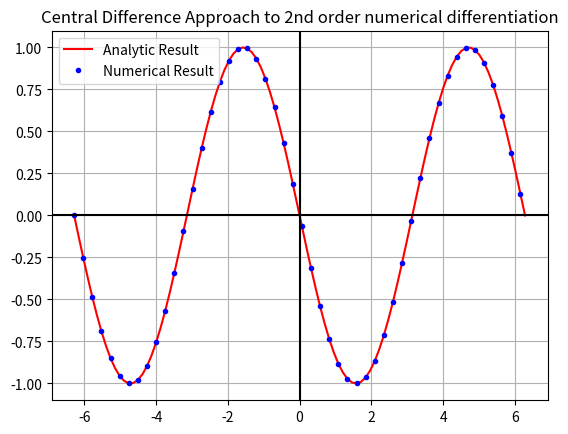

The script that saved this image: (Note: this script raises an exception after producing the figure.)
#Central Difference Approximation for numerical differentiation
#2nd Order

import numpy as np
import matplotlib.pyplot as plt

h=0.0001
def f(x):
    return np.sin(x)
def d2f(x):
    return -np.sin(x)
def cen_diff(f,x):
    return 4*(f(x+h/2)-2*f(x)+f(x-h/2))/h**2

x_val=np.linspace(-2*np.pi,2*np.pi,100)

plt.title('Central Difference Approach to 2nd order numerical differentiation')
plt.plot(x_val,d2f(x_val),'r-',label='Analytic Result')
plt.plot(x_val[::2],cen_diff(f,x_val)[::2],'bo',ms='3',label='Numerical Result')
plt.axhline(y=0,color='black')
plt.axvline(x=0,color='black')
plt.grid()
plt.legend()
plt.savefig('/home/<user>/Documents/GitHub/Computational-Physics-UG/Numerical Methods/Differentiation/Python Files/Central_2nd_order.png')
plt.show()
